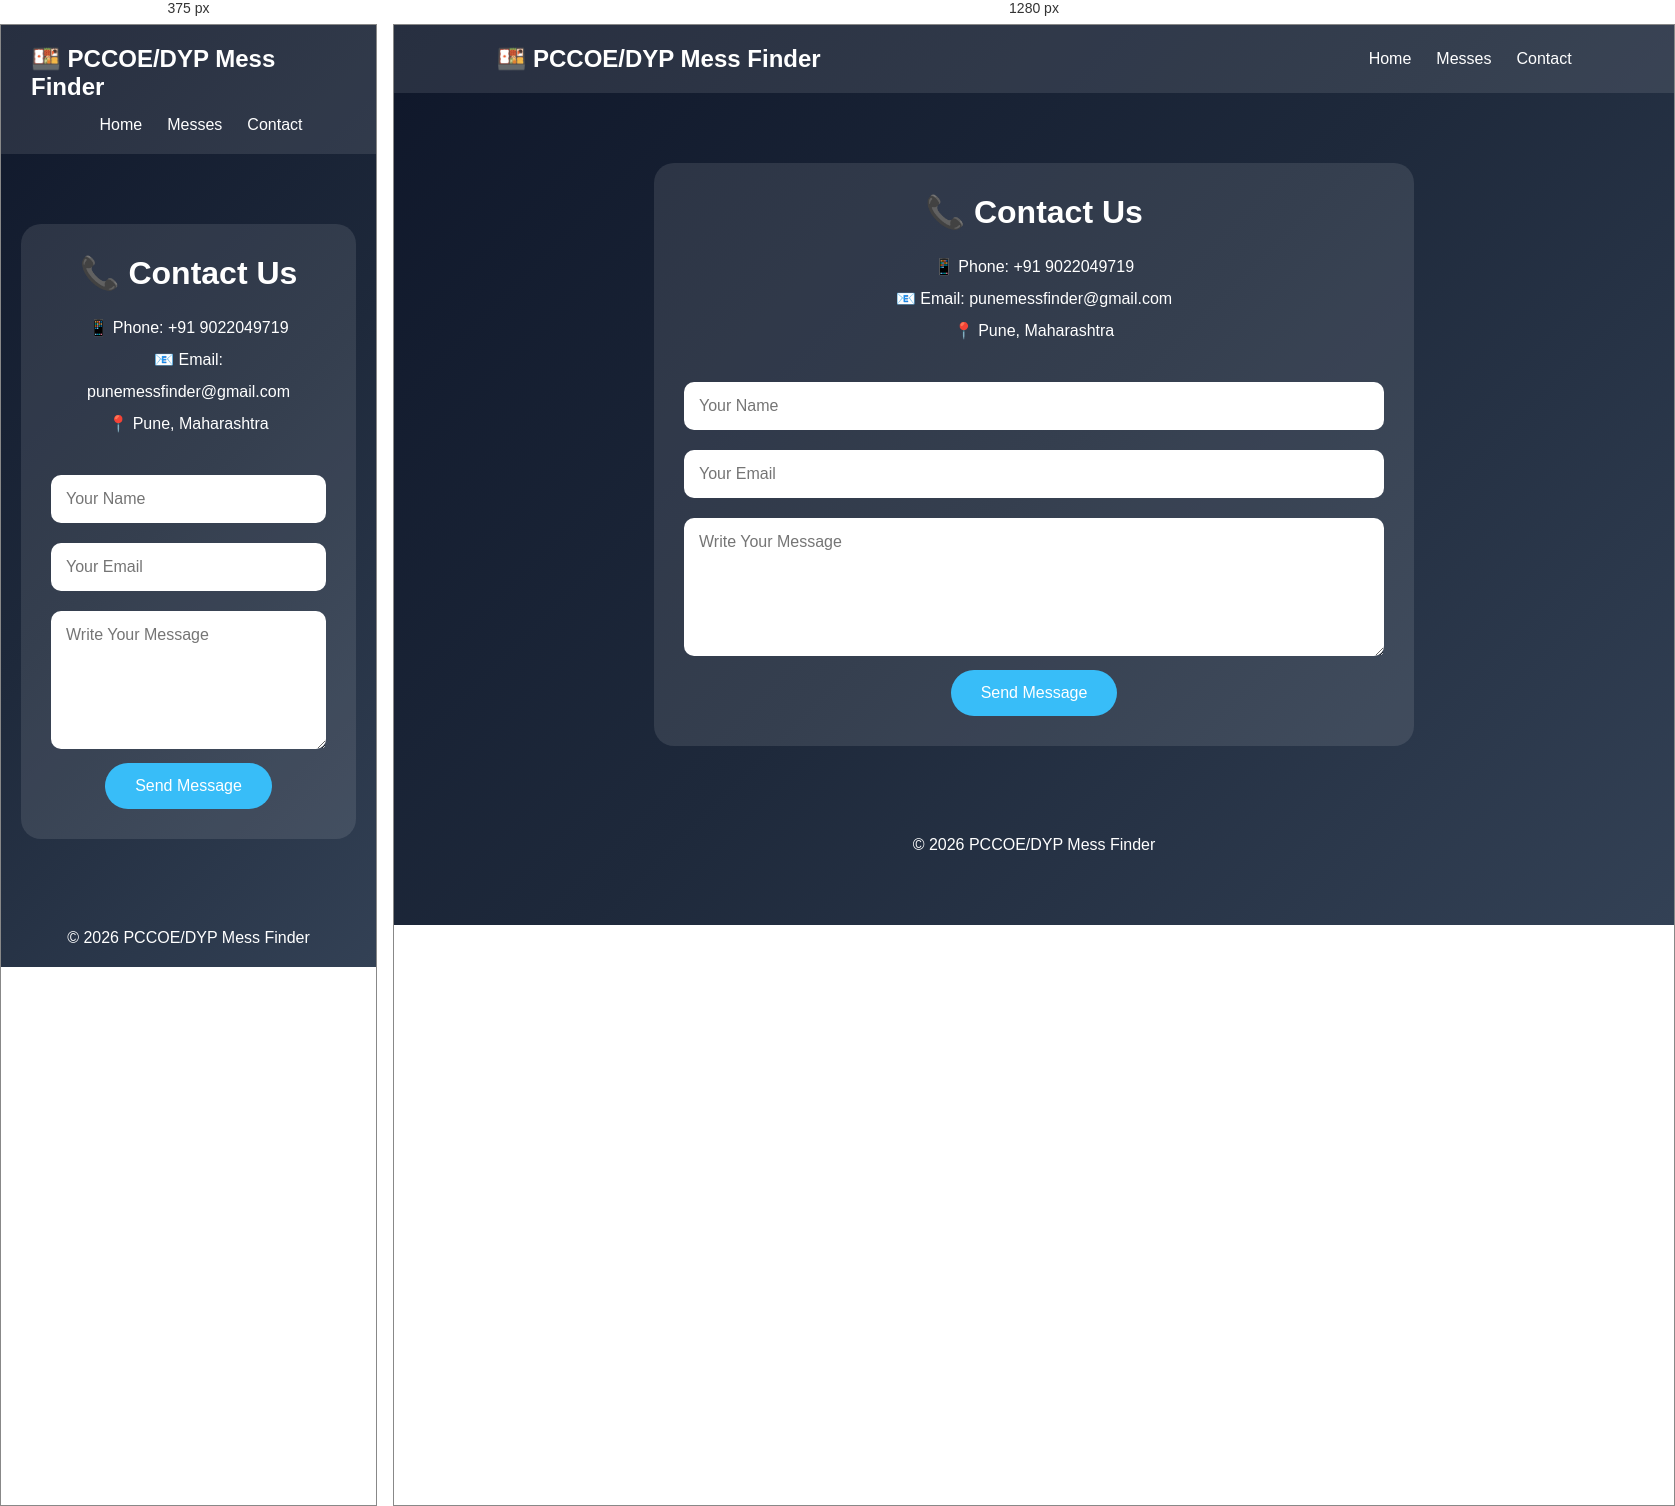
Rendered at 375 px and 1280 px, left to right.

<!-- file: contact (1).html -->
<!DOCTYPE html>
<html lang="en">
<head>
<meta charset="UTF-8">
<meta name="viewport" content="width=device-width, initial-scale=1.0">
<title>Contact Us - PCCOE/DYP Mess Finder</title>

<style>

*{
    margin:0;
    padding:0;
    box-sizing:border-box;
    font-family:'Segoe UI',sans-serif;
}

body{
    background:linear-gradient(135deg,#0f172a,#1e293b,#334155);
    color:white;
    min-height:100vh;
}

/* Navbar */

nav{
    display:flex;
    justify-content:space-between;
    align-items:center;
    padding:20px 8%;
    background:rgba(255,255,255,0.1);
}

.logo{
    font-size:24px;
    font-weight:bold;
}

nav ul{
    display:flex;
    list-style:none;
}

nav ul li{
    margin-left:25px;
}

nav ul li a{
    text-decoration:none;
    color:white;
    font-weight:500;
}

nav ul li a:hover{
    color:#38bdf8;
}

/* Contact Box */

.contact-container{
    max-width:800px;
    margin:50px auto;
    padding:20px;
}

.contact-box{
    background:rgba(255,255,255,0.1);
    padding:30px;
    border-radius:20px;
    text-align:center;
}

.contact-box h1{
    margin-bottom:20px;
}

.contact-info{
    margin-bottom:25px;
    line-height:2;
}

input,
textarea{
    width:100%;
    padding:15px;
    margin:10px 0;
    border:none;
    border-radius:10px;
    font-size:16px;
}

button{
    background:#38bdf8;
    color:white;
    border:none;
    padding:14px 30px;
    border-radius:30px;
    cursor:pointer;
    font-size:16px;
}

button:hover{
    background:#0ea5e9;
}

footer{
    text-align:center;
    padding:20px;
    margin-top:40px;
}

@media(max-width:768px){

    nav{
        flex-direction:column;
    }

    nav ul{
        margin-top:15px;
    }

}

</style>

</head>
<body>

<nav>

<div class="logo">🍱 PCCOE/DYP Mess Finder</div>

<ul>
    <li><a href="index.html">Home</a></li>
    <li><a href="messes.html">Messes</a></li>
    <li><a href="contact.html">Contact</a></li>
</ul>

</nav>

<div class="contact-container">

<div class="contact-box">

<h1>📞 Contact Us</h1>

<div class="contact-info">
<p>📱 Phone: +91 9022049719</p>
<p>📧 Email: punemessfinder@gmail.com</p>
<p>📍 Pune, Maharashtra</p>
</div>

<input type="text" placeholder="Your Name">

<input type="email" placeholder="Your Email">

<textarea rows="6" placeholder="Write Your Message"></textarea>

<button onclick="sendMessage()">
Send Message
</button>

</div>

</div>

<footer>
© 2026 PCCOE/DYP Mess Finder
</footer>

<script>

function sendMessage(){

alert("Thank you! Your message has been sent successfully.");

}

</script>

</body>
</html>